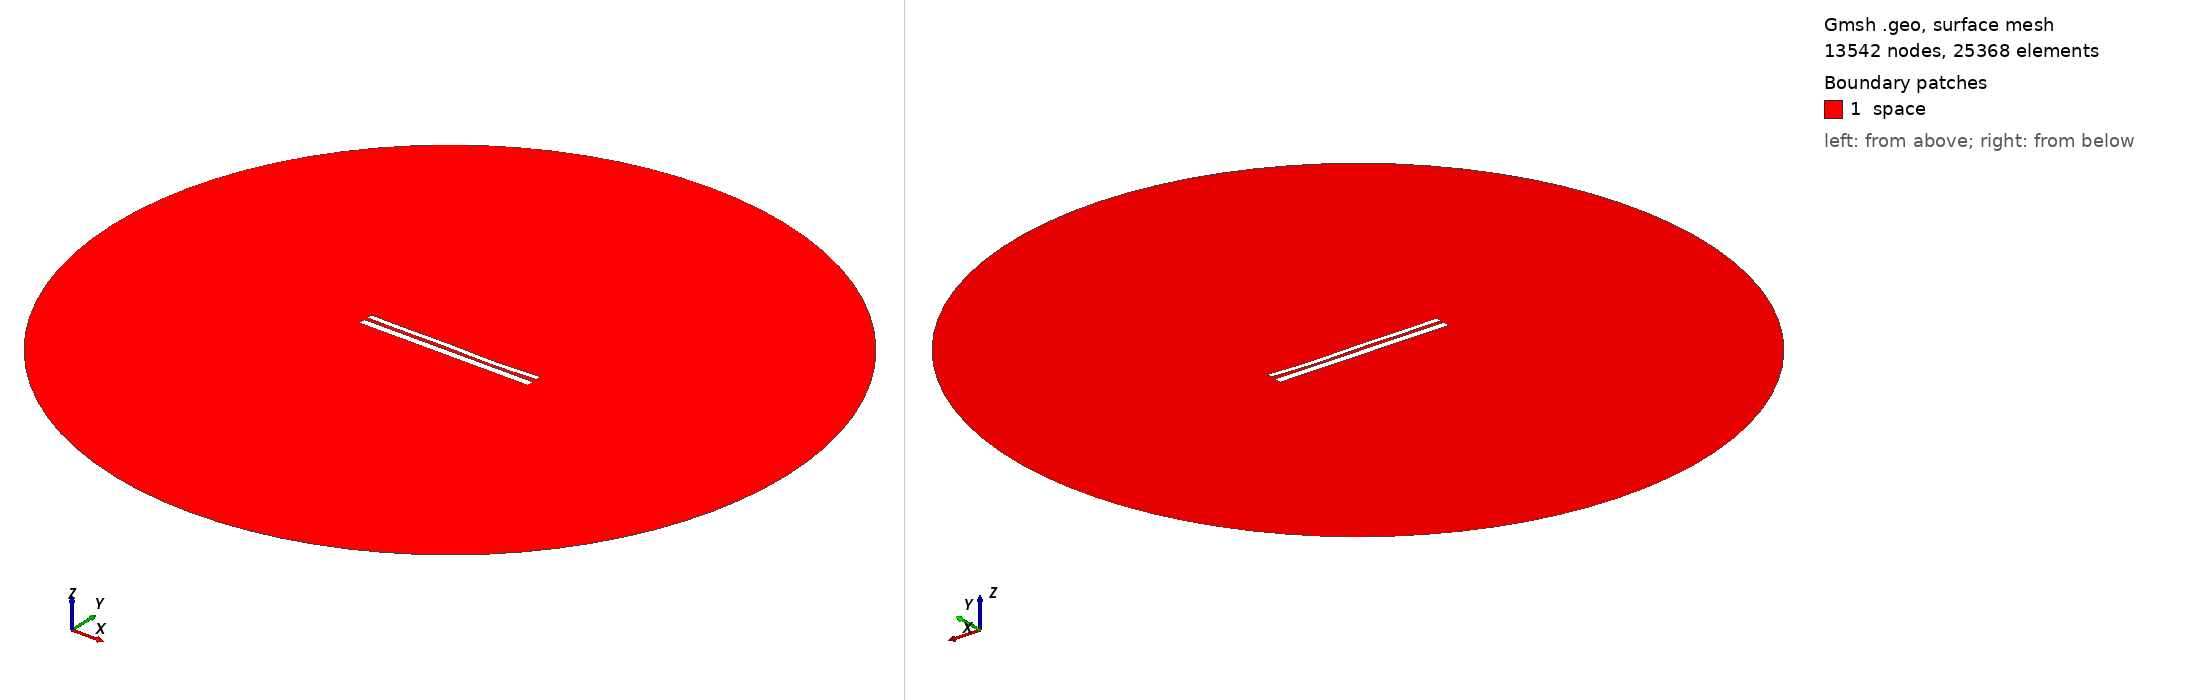

Gmsh geometry script, surface-meshed: 13542 nodes, 25368 surface elements. Boundary patches (legend numbers): 1 space. Left view from above one corner, right view from below the opposite corner. Legend entries are the model's physical surfaces. The drawing asked Gmsh for element sizes between 1% and 20% of the model's largest extent; the script's own settings can give other sizes.

=== 10146.geo (drawn) ===
//---------------------------------------
// Geometry kernel
//---------------------------------------

SetFactory("OpenCASCADE");



//---------------------------------------
// Parameters of the geometry
//---------------------------------------

// Overetch of the upper plate
overetch = 0.375;

// Distance between the plates
distance = 1.75;

// Discretization over the x axis (for the deformation)
nx = 50; 

// Length of the plate
L = 100 - overetch; 

// Number of modes
n = 4; 

// 1st mode coefficient
coeff(1) = -0.075;
beta(1) = 0.596864 * 3.1415926535 / L;

// 2nd mode coefficient
coeff(2) = -0.15;
beta(2) = 1.49418 * 3.1415926535 / L;

// 3rd mode coefficient
coeff(3) = 0.15;
beta(3) = 2.50025 * 3.1415926535 / L;

// 4th mode coefficient
coeff(4) = -0.15;
beta(4) = 3.49999 * 3.1415926535 / L;



//---------------------------------------
// Upper plate (deformed rectangle)
//---------------------------------------

// Coordiantes of the upper plate
xmin = -50;
xmax = 50 - overetch;

// Height of the upper plate
yheight = 4 - 2 * overetch;

// Indexes of the points
UpperID[] = {};
LowerID[] = {};
LeftID[] = {};
RightID[] = {};

// Point index
p = 1;

// Horizontal edges
For i In {1:nx}
    x = xmin + (i-1)*(xmax - xmin)/(nx-1);

    y_bottom = distance / 2 + overetch;
    For j In {1:n}
        C = (Cosh(beta(j)*L) + Cos(beta(j)*L)) / (Sinh(beta(j)*L) + Sin(beta(j)*L));
        y_bottom  = y_bottom + coeff(j) * (Cosh(beta(j)*(x+50)) - Cos(beta(j)*(x+50)) - C * (Sinh(beta(j)*(x+50)) - Sin(beta(j)*(x+50))));
    EndFor

    y_top = y_bottom + yheight;

    Point(p) = {x, y_top, 0, 1.0};
    UpperID[i] = p;
    p = p + 1;

    Point(p) = {x, y_bottom, 0, 1.0};
    LowerID[i] = p;
    p = p + 1;
EndFor

// Create point lists
UpperPts[] = {}; LowerPts[] = {};
For i In {1:nx}
  UpperPts[] += {UpperID[i]};
  LowerPts[] += {LowerID[i]};
EndFor

// Build splines
Spline(1) = {UpperPts[]};
Spline(2) = {LowerPts[]};
Line(3) = {LowerPts[nx-1], UpperPts[nx-1]};
Line(4) = {LowerPts[0], UpperPts[0]};

// Build the plane surface
Curve Loop(1) = {2, 3, -1, -4};
Plane Surface(1) = {1};



//---------------------------------------
// Lower plate (rectangle)
//---------------------------------------

// Vertices
Point(1001) = {-50, -1, 0, 1.0};
Point(1002) = { 50, -1, 0, 1.0};
Point(1003) = { 50,  -5, 0, 1.0};
Point(1004) = {-50,  -5, 0, 1.0};

// Edges
Line(5) = {1001, 1002};
Line(6) = {1002, 1003};
Line(7) = {1003, 1004};
Line(8) = {1004, 1001};

// Plane surface
Line Loop(2) = {5, 6, 7, 8};
Plane Surface(2) = {2}; 



//---------------------------------------
// Outer (fictious) boundary
//---------------------------------------

// Points
Point(1005) = {0, 0, 0};       // Center
Point(1006) = {200, 0, 0};     // Start point
Point(1007) = {0, 200, 0};     // 90 degrees
Point(1008) = {-200, 0, 0};    // 180 degrees
Point(1009) = {0, -200, 0};    // 270 degrees

// Circle arcs (each needs start, center, end)
Circle(9) = {1006, 1005, 1007};
Circle(10) = {1007, 1005, 1008};
Circle(11) = {1008, 1005, 1009};
Circle(12) = {1009, 1005, 1006};

// Plane surface for the entire domain
Curve Loop(3) = {9, 10, 11, 12};
Surface(3) = {3};

// Subtract the plates from the whole domain to obtain the actual domain where we want to solve the equations
BooleanDifference{ Surface{3}; Delete; }{ Surface{1}; Surface{2}; Delete; }




//---------------------------------------
// Transfinite Lines/Curves
//---------------------------------------

// Set the number of points on the boundaries
r = 7;

// Plates
Transfinite Curve {1, 2} = 50*r Using Progression 1;
Transfinite Curve {3, 4} = 2*r Using Progression 1;
Transfinite Line {5, 7} = 50*r Using Progression 1;
Transfinite Line {6, 8} = 2*r Using Progression 1;

// Outer boundary
Transfinite Line {9, 10, 11, 12} = 20 Using Progression 1;



//---------------------------------------
// Physical groups
//---------------------------------------                

// Physical curves (boundaries)
Physical Line("force_segment", 10) = {2};
Physical Line("upper_plate", 11) = {1, 3, 4};
Physical Line("lower_plate", 12) = {5, 6, 7, 8};
Physical Line("boundary", 20) = {9, 10, 11, 12};

// Physical Surfaces
Physical Surface("space", 30) = {3};



//---------------------------------------
// 6. Generate the Mesh
//---------------------------------------

// 2D mesh generation
Mesh 2;
